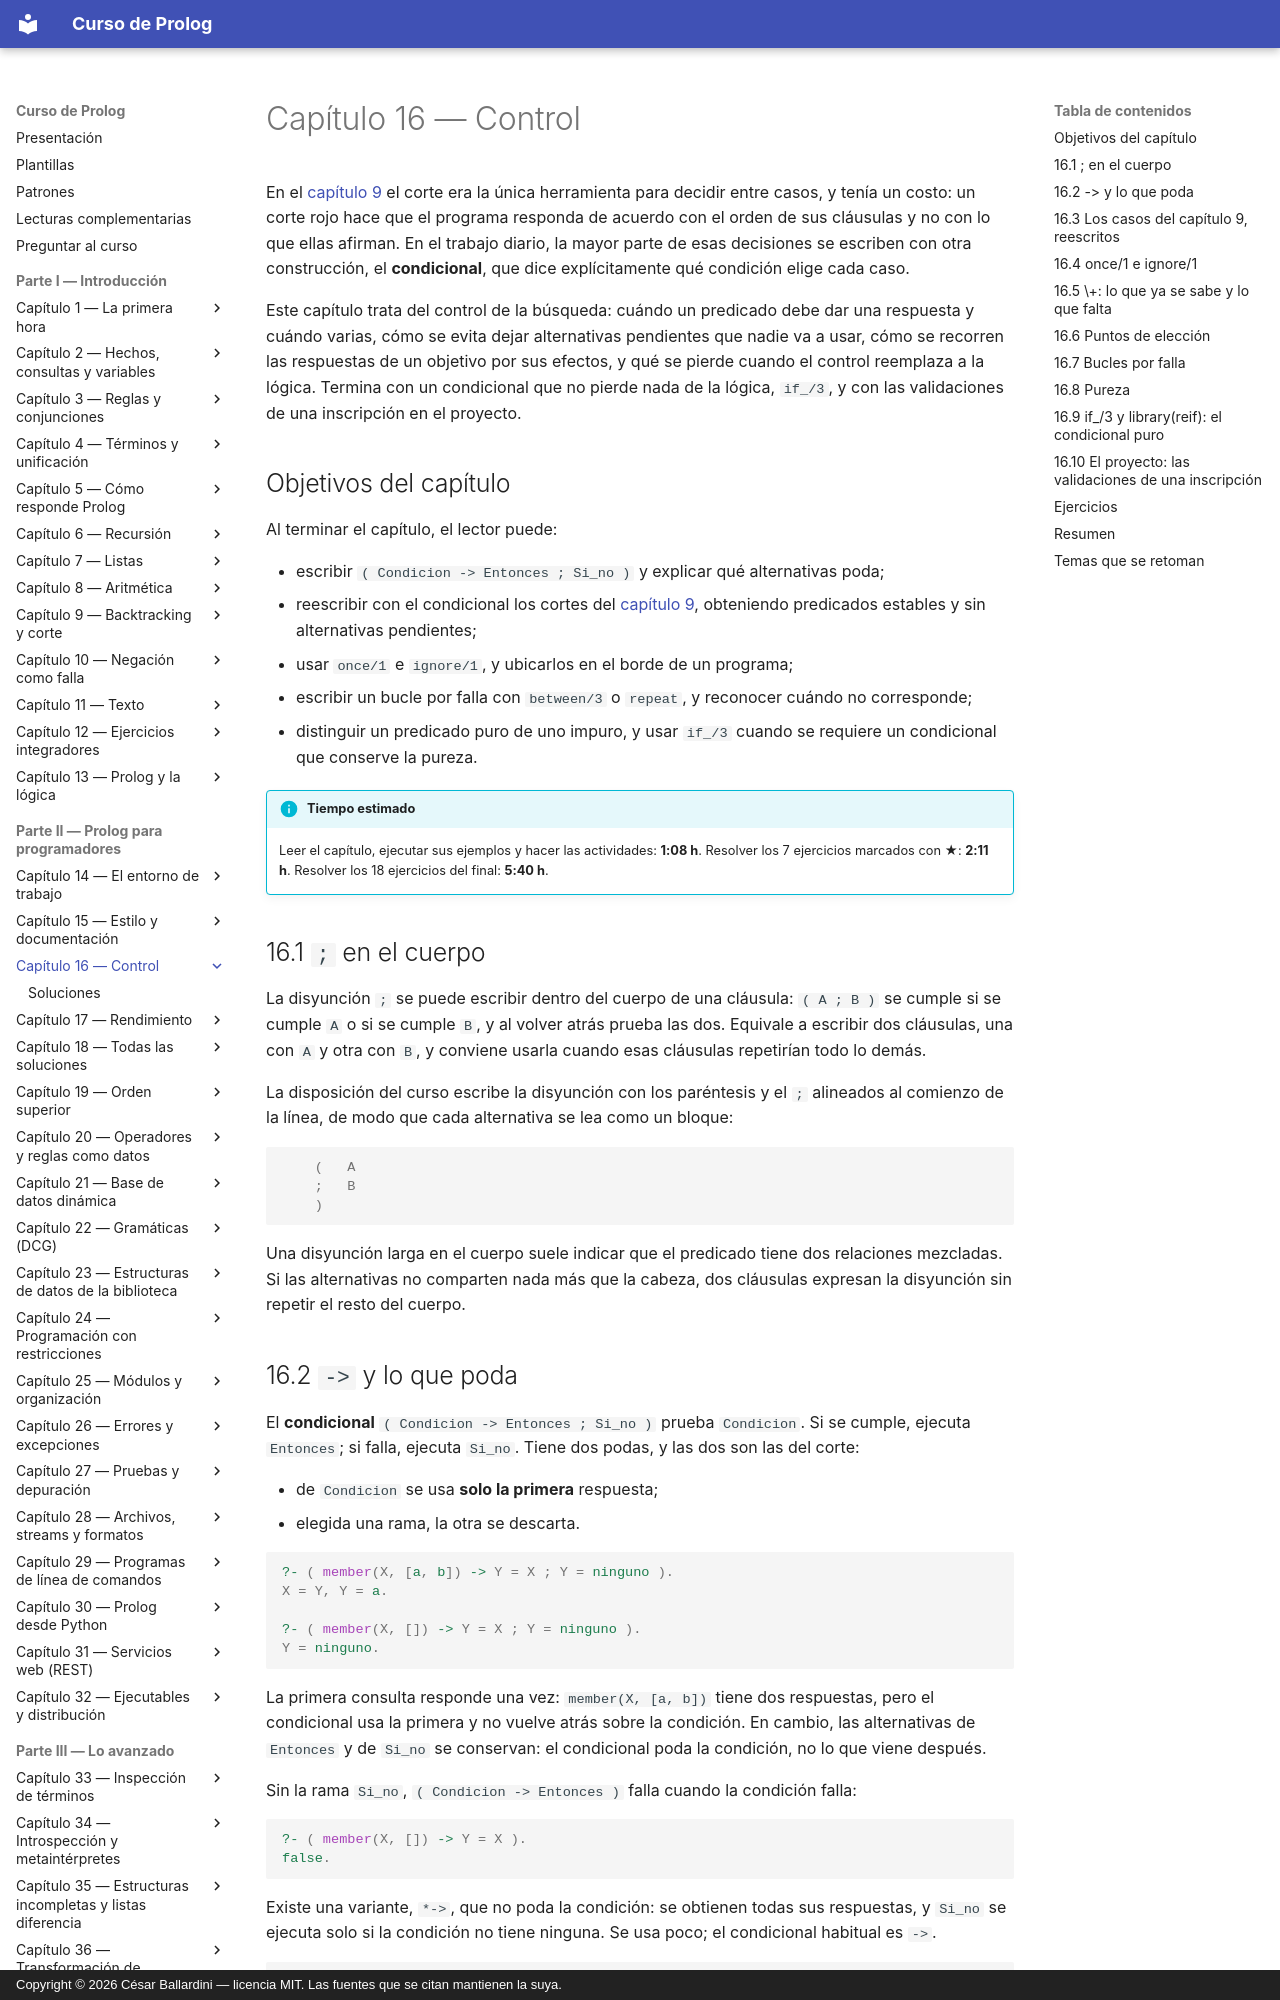

repository: CesarBallardini/curso-de-prolog · page: capitulo-16-control/index.html · generator: mkdocs · copyright: Copyright © 2026 César Ballardini — licencia MIT. Las fuentes que se citan mantienen la suya.

# Capítulo 16 — Control

En el [capítulo 9](../capitulo-09-backtracking-y-corte/index.md) el corte era la única herramienta para decidir entre casos, y
tenía un costo: un corte rojo hace que el programa responda de acuerdo con el
orden de sus cláusulas y no con lo que ellas afirman. En el trabajo diario, la
mayor parte de esas decisiones se escriben con otra construcción, el
**condicional**, que dice explícitamente qué condición elige cada caso.

Este capítulo trata del control de la búsqueda: cuándo un predicado debe dar
una respuesta y cuándo varias, cómo se evita dejar alternativas pendientes que
nadie va a usar, cómo se recorren las respuestas de un objetivo por sus efectos,
y qué se pierde cuando el control reemplaza a la lógica. Termina con un
condicional que no pierde nada de la lógica, `if_/3`, y con las validaciones de
una inscripción en el proyecto.

## Objetivos del capítulo

Al terminar el capítulo, el lector puede:

- escribir `( Condicion -> Entonces ; Si_no )` y explicar qué alternativas poda;
- reescribir con el condicional los cortes del [capítulo 9](../capitulo-09-backtracking-y-corte/index.md), obteniendo
  predicados estables y sin alternativas pendientes;
- usar `once/1` e `ignore/1`, y ubicarlos en el borde de un programa;
- escribir un bucle por falla con `between/3` o `repeat`, y reconocer cuándo no
  corresponde;
- distinguir un predicado puro de uno impuro, y usar `if_/3` cuando se requiere
  un condicional que conserve la pureza.

!!! info "Tiempo estimado"
    Leer el capítulo, ejecutar sus ejemplos y hacer las actividades: **1:08 h**.
    Resolver los 7 ejercicios marcados con ★: **2:11 h**.
    Resolver los 18 ejercicios del final: **5:40 h**.

## 16.1 `;` en el cuerpo

La disyunción `;` se puede escribir dentro del cuerpo de una cláusula: `( A ; B )`
se cumple si se cumple `A` o si se cumple `B`, y al volver atrás prueba las dos.
Equivale a escribir dos cláusulas, una con `A` y otra con `B`, y conviene usarla
cuando esas cláusulas repetirían todo lo demás.

La disposición del curso escribe la disyunción con los paréntesis y el `;`
alineados al comienzo de la línea, de modo que cada alternativa se lea como un
bloque:

```prolog
    (   A
    ;   B
    )
```

Una disyunción larga en el cuerpo suele indicar que el predicado tiene dos
relaciones mezcladas. Si las alternativas no comparten nada más que la cabeza,
dos cláusulas expresan la disyunción sin repetir el resto del cuerpo.

## 16.2 `->` y lo que poda

El **condicional** `( Condicion -> Entonces ; Si_no )` prueba `Condicion`. Si se
cumple, ejecuta `Entonces`; si falla, ejecuta `Si_no`. Tiene dos podas, y las dos
son las del corte:

- de `Condicion` se usa **solo la primera** respuesta;
- elegida una rama, la otra se descarta.

```prolog
?- ( member(X, [a, b]) -> Y = X ; Y = ninguno ).
X = Y, Y = a.

?- ( member(X, []) -> Y = X ; Y = ninguno ).
Y = ninguno.
```

La primera consulta responde una vez: `member(X, [a, b])` tiene dos respuestas,
pero el condicional usa la primera y no vuelve atrás sobre la condición. En
cambio, las alternativas de `Entonces` y de `Si_no` se conservan: el condicional
poda la condición, no lo que viene después.

Sin la rama `Si_no`, `( Condicion -> Entonces )` falla cuando la condición falla:

```prolog
?- ( member(X, []) -> Y = X ).
false.
```

Existe una variante, `*->`, que no poda la condición: se obtienen todas sus
respuestas, y `Si_no` se ejecuta solo si la condición no tiene ninguna. Se usa
poco; el condicional habitual es `->`.

```prolog
?- ( member(X, [a, b]) *-> Y = X ; Y = ninguno ).
X = Y, Y = a ;
X = Y, Y = b.
```

!!! question "Actividad"
    Predecir cuántas respuestas tiene cada consulta y comprobarlo:
    `( member(X, [a, b]) -> member(Y, [1, 2]) ; true ).` ·
    `( member(X, [a, b]), X \== a -> Y = X ; Y = ninguno ).`
    ¿Qué alternativas conserva cada una, y por qué?
